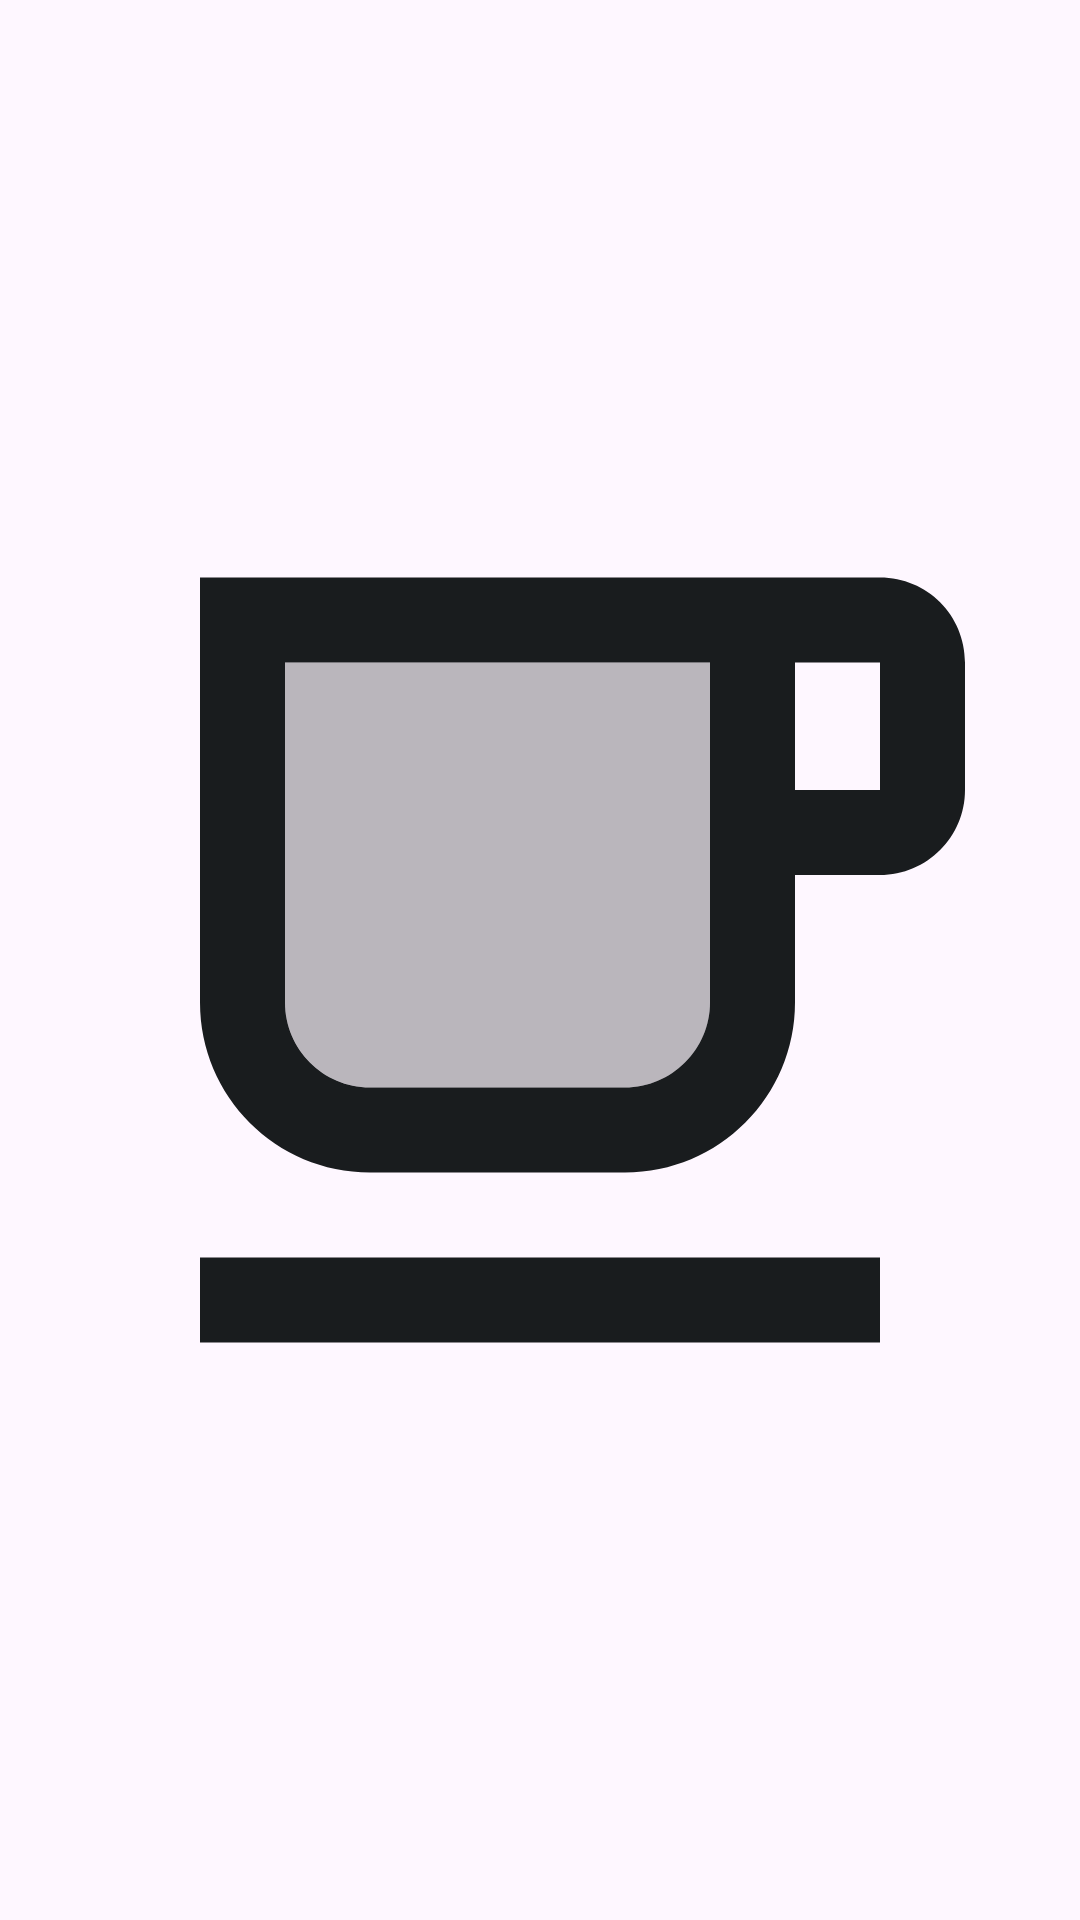

Layout XML and referenced resources for this Android screen:
<!-- AndroidManifest.xml: application theme Theme.WidgetsPro.Red.Light -->
<!-- res/layout/caffeine_widget_preview_static.xml -->
<?xml version="1.0" encoding="utf-8"?>
<ImageView xmlns:android="http://schemas.android.com/apk/res/android"
    xmlns:app="http://schemas.android.com/apk/res-auto"
    android:layout_width="match_parent"
    android:layout_height="match_parent"
    android:src="@drawable/ic_coffee_inactive"
    android:scaleType="fitCenter"
    android:padding="10dp"
    app:tint="@color/text_color" />
<!-- resources referenced by this layout -->
<resources>
  <color name="text_color">@android:color/system_neutral1_900</color>
  <!-- drawable ic_coffee_inactive (drawable) -->
  <vector xmlns:android="http://schemas.android.com/apk/res/android"
      android:width="24dp"
      android:height="24dp"
      android:tint="?colorAccent"
      android:viewportWidth="24"
      android:viewportHeight="24">
      <path
          android:fillAlpha="0.3"
          android:fillColor="@android:color/white"
          android:pathData="M6,13c0,1.1 0.9,2 2,2h6c1.1,0 2,-0.9 2,-2V5H6v8z"
          android:strokeAlpha="0.3" />
      <path
          android:fillColor="@color/text_color"
          android:pathData="M4,19h16v2L4,21zM20,3L4,3v10c0,2.21 1.79,4 4,4h6c2.21,0 4,-1.79 4,-4v-3h2c1.11,0 2,-0.9 2,-2L22,5c0,-1.11 -0.89,-2 -2,-2zM16,13c0,1.1 -0.9,2 -2,2L8,15c-1.1,0 -2,-0.9 -2,-2L6,5h10v8zM20,8h-2L18,5h2v3z" />
  </vector>
  <style name="Theme.WidgetsPro.Red.Light" parent="Theme.Material3.Light.NoActionBar">
          <item name="colorPrimary">@android:color/system_neutral1_50</item>
          <item name="android:statusBarColor">?attr/colorPrimaryVariant</item>
          <item name="android:windowLightStatusBar">true</item>
          <item name="colorAccent">@color/accent_color1</item>
          <item name="bottomNavigationStyle">@style/Widget.Material3.BottomNavigationView1</item>
          <item name="radioButtonStyle">@style/Widget.App.RadioButton1</item>
          <item name="materialSwitchStyle">@style/MyCustomSwitchStyle1</item>
          <item name="checkboxStyle">@style/MyCustomCheckboxStyle1</item>
      </style>
  <color name="accent_color1">#ffff0000</color>
  <style name="Widget.Material3.BottomNavigationView1" parent="@style/Widget.MaterialComponents.BottomNavigationView">
          <item name="android:minHeight">65dp</item>
          <item name="itemActiveIndicatorStyle">@style/Widget.Material3.BottomNavigationView.ActiveIndicator1</item>
          <item name="itemIconTint">@color/text_color</item>
          <item name="itemTextColor">@color/text_color</item>
      </style>
  <style name="Widget.App.RadioButton1" parent="Widget.MaterialComponents.CompoundButton.RadioButton">
          <item name="materialThemeOverlay">@style/ThemeOverlay.App.RadioButton1</item>
      </style>
  <style name="MyCustomSwitchStyle1" parent="Widget.Material3.CompoundButton.MaterialSwitch">
          <item name="thumbTint">@color/accent_color1</item>
      </style>
  <style name="MyCustomCheckboxStyle1" parent="Widget.Material3.CompoundButton.CheckBox">
          <item name="buttonTint">@color/accent_color1</item>
      </style>
  <style name="Widget.Material3.BottomNavigationView.ActiveIndicator1">
          <item name="android:height">@dimen/m3_bottom_nav_item_active_indicator_height</item>
          <item name="android:width">@dimen/m3_bottom_nav_item_active_indicator_width</item>
          <item name="android:color">@color/accent_color1</item>
          <item name="marginHorizontal">@dimen/m3_bottom_nav_item_active_indicator_margin_horizontal</item>
          <item name="shapeAppearance">@style/ShapeAppearance.Material3.BottomNavigationView.ActiveIndicator</item>
      </style>
  <style name="ThemeOverlay.App.RadioButton1" parent="">
          <item name="colorOnSurface">@color/accent_color1</item>
          <item name="colorSecondary">@color/accent_color1</item>
      </style>
  <style name="ShapeAppearance.Material3.BottomNavigationView.ActiveIndicator" parent="ShapeAppearance.Material3.SmallComponent">
          <item name="cornerSize">50.0%</item>
      </style>
  <style name="ShapeAppearance.Material3.SmallComponent" parent="@style/ShapeAppearance.MaterialComponents.SmallComponent">
          <item name="cornerFamily">rounded</item>
          <item name="cornerSize">10dp</item>
      </style>
</resources>
